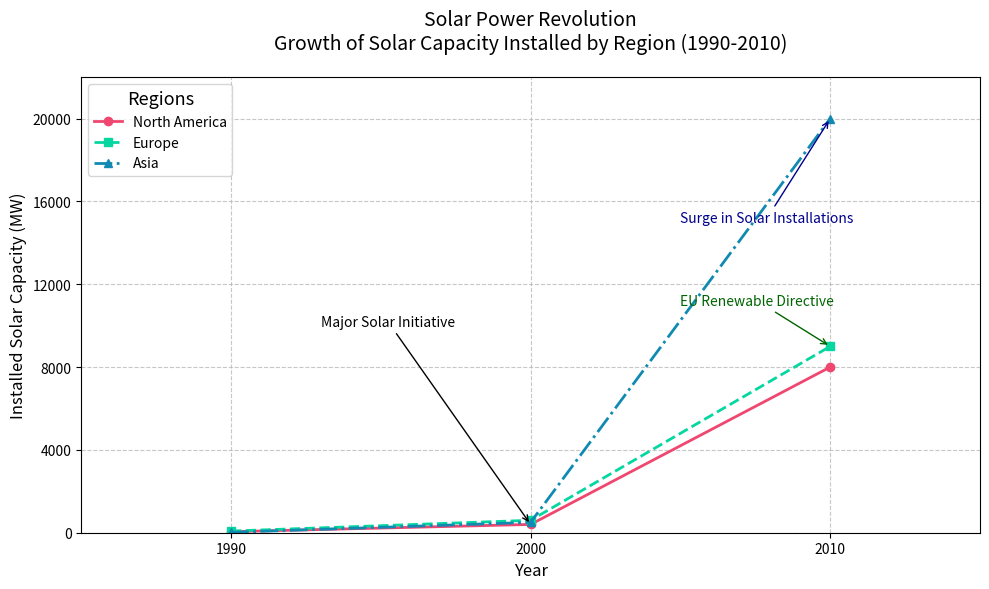

Source code (Python):
import matplotlib.pyplot as plt
import numpy as np

# Define the decades
decades = np.array([1990, 2000, 2010])

# Solar capacity installed (in Megawatts) by regions
north_america = np.array([50, 400, 8000])
europe = np.array([80, 600, 9000])
asia = np.array([20, 500, 20000])

# Create the subplot
fig, ax = plt.subplots(figsize=(10, 6))

# Plotting the data
ax.plot(decades, north_america, marker='o', label='North America', linestyle='-', color='#EF476F', linewidth=2)
ax.plot(decades, europe, marker='s', label='Europe', linestyle='--', color='#06D6A0', linewidth=2)
ax.plot(decades, asia, marker='^', label='Asia', linestyle='-.', color='#118AB2', linewidth=2)

# Title and labels
ax.set_title('Solar Power Revolution\nGrowth of Solar Capacity Installed by Region (1990-2010)', fontsize=14, pad=20)
ax.set_xlabel('Year', fontsize=12)
ax.set_ylabel('Installed Solar Capacity (MW)', fontsize=12)

# Customizing grid, limits, and ticks
ax.grid(True, linestyle='--', alpha=0.7)
ax.set_xlim(1985, 2015)
ax.set_ylim(0, 22000)
ax.set_xticks(decades)
ax.set_yticks(np.arange(0, 22001, 4000))

# Adding annotations for significant milestones
ax.annotate('Major Solar Initiative', 
            xy=(2000, north_america[1]), 
            xytext=(1993, 10000), 
            arrowprops=dict(arrowstyle='->', color='black'), 
            fontsize=10)

ax.annotate('EU Renewable Directive',
            xy=(2010, europe[2]),
            xytext=(2005, europe[2] + 2000),
            arrowprops=dict(arrowstyle='->', color='darkgreen'),
            fontsize=10,
            color='darkgreen')

ax.annotate('Surge in Solar Installations',
            xy=(2010, asia[2]),
            xytext=(2005, asia[2] - 5000),
            arrowprops=dict(arrowstyle='->', color='darkblue'),
            fontsize=10,
            color='darkblue')

# Adding a legend
ax.legend(loc='upper left', fontsize=10, title='Regions', title_fontsize='13')

# Adjust layout to avoid overlapping
plt.tight_layout()

# Display the plot
plt.show()
